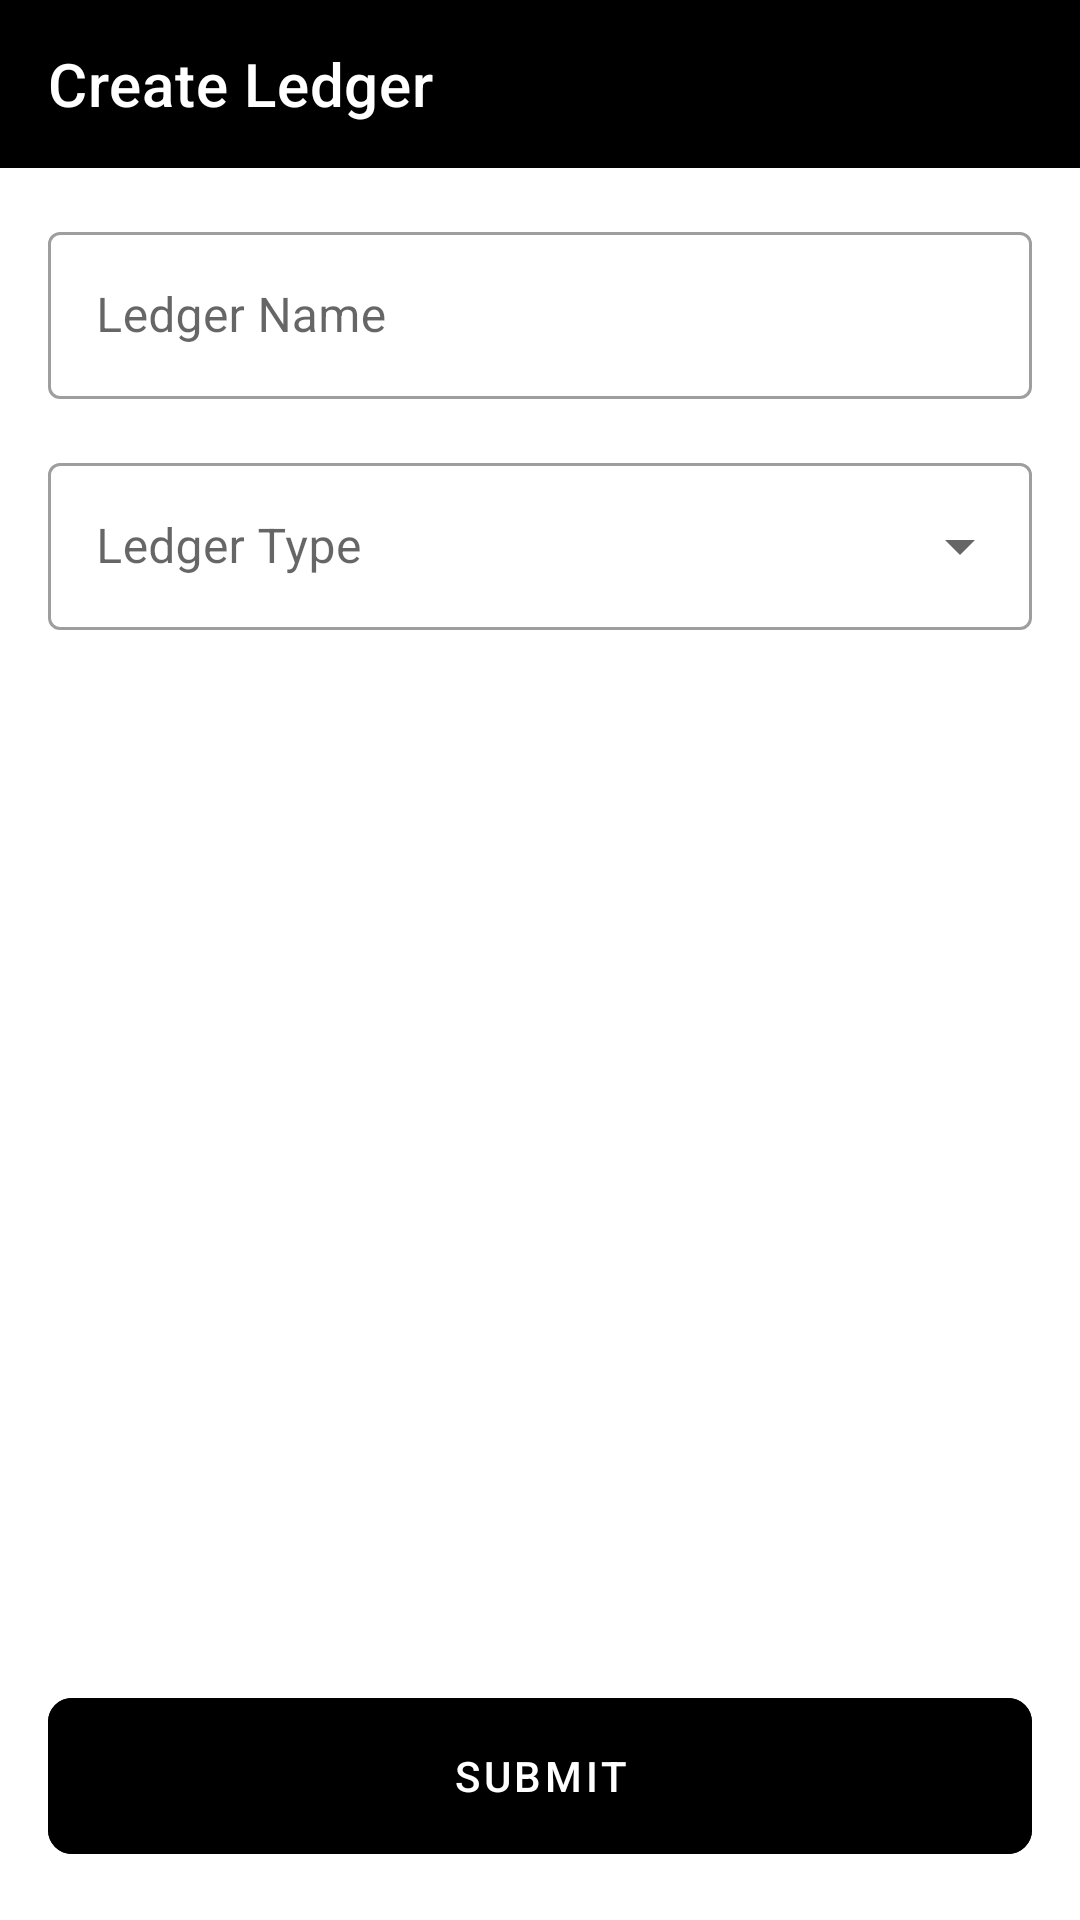

This screen was rendered from an Android layout file. Write that file and the resources it references.
<!-- AndroidManifest.xml: application theme Theme.Accountlite -->
<!-- res/layout/activity_create_ledger.xml -->
<?xml version="1.0" encoding="utf-8"?>
<androidx.constraintlayout.widget.ConstraintLayout xmlns:android="http://schemas.android.com/apk/res/android"
    xmlns:app="http://schemas.android.com/apk/res-auto"
    xmlns:tools="http://schemas.android.com/tools"
    android:layout_width="match_parent"
    android:layout_height="match_parent"
    tools:context=".CreateLedgerActivity">

    <com.google.android.material.appbar.AppBarLayout
        android:id="@+id/appBarLayout"
        android:layout_width="match_parent"
        android:layout_height="56dp"
        app:layout_constraintEnd_toEndOf="parent"
        app:layout_constraintStart_toStartOf="parent"
        app:layout_constraintTop_toTopOf="parent">

        <com.google.android.material.appbar.MaterialToolbar
            android:id="@+id/topAppBar"
            style="@style/Widget.AppBar"
            android:layout_width="match_parent"
            android:layout_height="?attr/actionBarSize"
            app:title="@string/create_ledger" />
    </com.google.android.material.appbar.AppBarLayout>

    <ScrollView
        android:layout_width="match_parent"
        android:layout_height="0dp"
        app:layout_constraintEnd_toEndOf="parent"
        app:layout_constraintStart_toStartOf="parent"
        app:layout_constraintTop_toBottomOf="@id/appBarLayout"
        app:layout_constraintBottom_toTopOf="@id/submit"
        android:theme="@style/Theme.Form"
        android:layout_margin="16dp">

        <androidx.constraintlayout.widget.ConstraintLayout
            android:layout_width="match_parent"
            android:layout_height="wrap_content">

            <com.google.android.material.textfield.TextInputLayout
                android:id="@+id/nameTextField"
                style="@style/Widget.MaterialComponents.TextInputLayout.OutlinedBox"
                android:layout_width="match_parent"
                android:layout_height="wrap_content"
                android:hint="@string/ledger_name"
                app:layout_constraintTop_toTopOf="parent"
                app:layout_constraintEnd_toEndOf="parent"
                app:layout_constraintStart_toStartOf="parent">

                <com.google.android.material.textfield.TextInputEditText
                    android:id="@+id/nameEditText"
                    android:layout_width="match_parent"
                    android:layout_height="wrap_content"
                    android:inputType="text"
                    android:maxLines="1"
                    android:nextFocusForward="@id/creditEditText" />

            </com.google.android.material.textfield.TextInputLayout>

            <com.google.android.material.textfield.TextInputLayout
                android:id="@+id/typeTextField"
                android:layout_width="match_parent"
                android:layout_height="wrap_content"
                android:layout_marginTop="16dp"
                android:hint="@string/ledger_type"
                app:layout_constraintTop_toBottomOf="@id/nameTextField"
                app:layout_constraintEnd_toEndOf="parent"
                app:layout_constraintStart_toStartOf="parent"
                style="@style/Widget.MaterialComponents.TextInputLayout.OutlinedBox.ExposedDropdownMenu">

                <AutoCompleteTextView
                    android:id="@+id/typeEditText"
                    android:layout_width="match_parent"
                    android:layout_height="wrap_content"
                    android:inputType="none"/>

            </com.google.android.material.textfield.TextInputLayout>

        </androidx.constraintlayout.widget.ConstraintLayout>

    </ScrollView>

    <com.google.android.material.button.MaterialButton
        android:id="@+id/submit"
        android:layout_width="match_parent"
        android:layout_height="64dp"
        android:textColor="?attr/colorOnSecondary"
        android:backgroundTint="?attr/colorSecondary"
        android:text="@string/submit"
        android:layout_margin="16dp"
        style="@style/Widget.MaterialComponents.Button.TextButton"
        app:cornerRadius="8dp"
        app:layout_constraintBottom_toBottomOf="parent"
        app:layout_constraintEnd_toEndOf="parent"
        app:layout_constraintStart_toStartOf="parent" />

</androidx.constraintlayout.widget.ConstraintLayout>
<!-- resources referenced by this layout -->
<resources>
  <string name="create_ledger">Create Ledger</string>
  <string name="ledger_name">Ledger Name</string>
  <string name="ledger_type">Ledger Type</string>
  <string name="submit">Submit</string>
  <style name="Theme.Form" parent="Theme.MaterialComponents.DayNight.NoActionBar">
          <item name="colorPrimary">@color/black</item>
          <item name="colorPrimaryVariant">@color/black</item>
          <item name="colorOnPrimary">@color/white</item>
      </style>
  <style name="Widget.AppBar" parent="Widget.MaterialComponents.Toolbar.Primary">
          <item name="android:background">?attr/colorPrimary</item>
          <item name="titleTextColor">?attr/colorOnPrimary</item>
      </style>
  <style name="Theme.Accountlite" parent="Theme.MaterialComponents.DayNight.NoActionBar">
          
          <item name="colorPrimary">@color/black</item>
          <item name="colorPrimaryVariant">@color/black</item>
          <item name="colorOnPrimary">@color/white</item>
          
          <item name="colorSecondary">@color/black</item>
          <item name="colorSecondaryVariant">@color/black</item>
          <item name="colorOnSecondary">@color/white</item>
  
          
          <item name="android:statusBarColor" tools:targetApi="l">?attr/colorPrimaryVariant</item>
      </style>
  <color name="black">#FF000000</color>
  <color name="white">#FFFFFFFF</color>
</resources>
